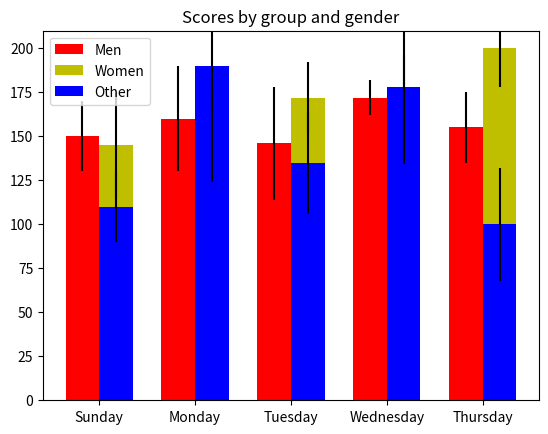

This chart was generated by the following Python code:
import numpy as np
import matplotlib.pyplot as plt


N = 5
menMeans = (150, 160, 146, 172, 155)
menStd = (20, 30, 32, 10, 20)

fig, ax = plt.subplots()

ind = np.arange(N)    # the x locations for the groups
width = 0.35         # the width of the bars
p1 = ax.bar(ind, menMeans, width, color='r', bottom=0, yerr=menStd)


womenMeans = (145, 149, 172, 165, 200)
womenStd = (30, 25, 20, 31, 22)
p2 = ax.bar(ind + width, womenMeans, width,
            color='y', bottom=0, yerr=womenStd)

otherMeans = (110, 190, 135, 178, 100)
otherStd = (20, 23, 29, 41, 32)
p3 = ax.bar(ind + width, otherMeans, width,
            color='b', bottom=0, yerr=otherStd)

ax.set_title('Scores by group and gender')
ax.set_xticks(ind + width / 2)
ax.set_xticklabels(('Sunday', 'Monday', 'Tuesday', 'Wednesday', 'Thursday'))

ax.legend((p1[0], p2[0], p3[0]), ('Men', 'Women', 'Other'))
ax.yaxis.set_units('inch')
ax.autoscale_view()

plt.show()